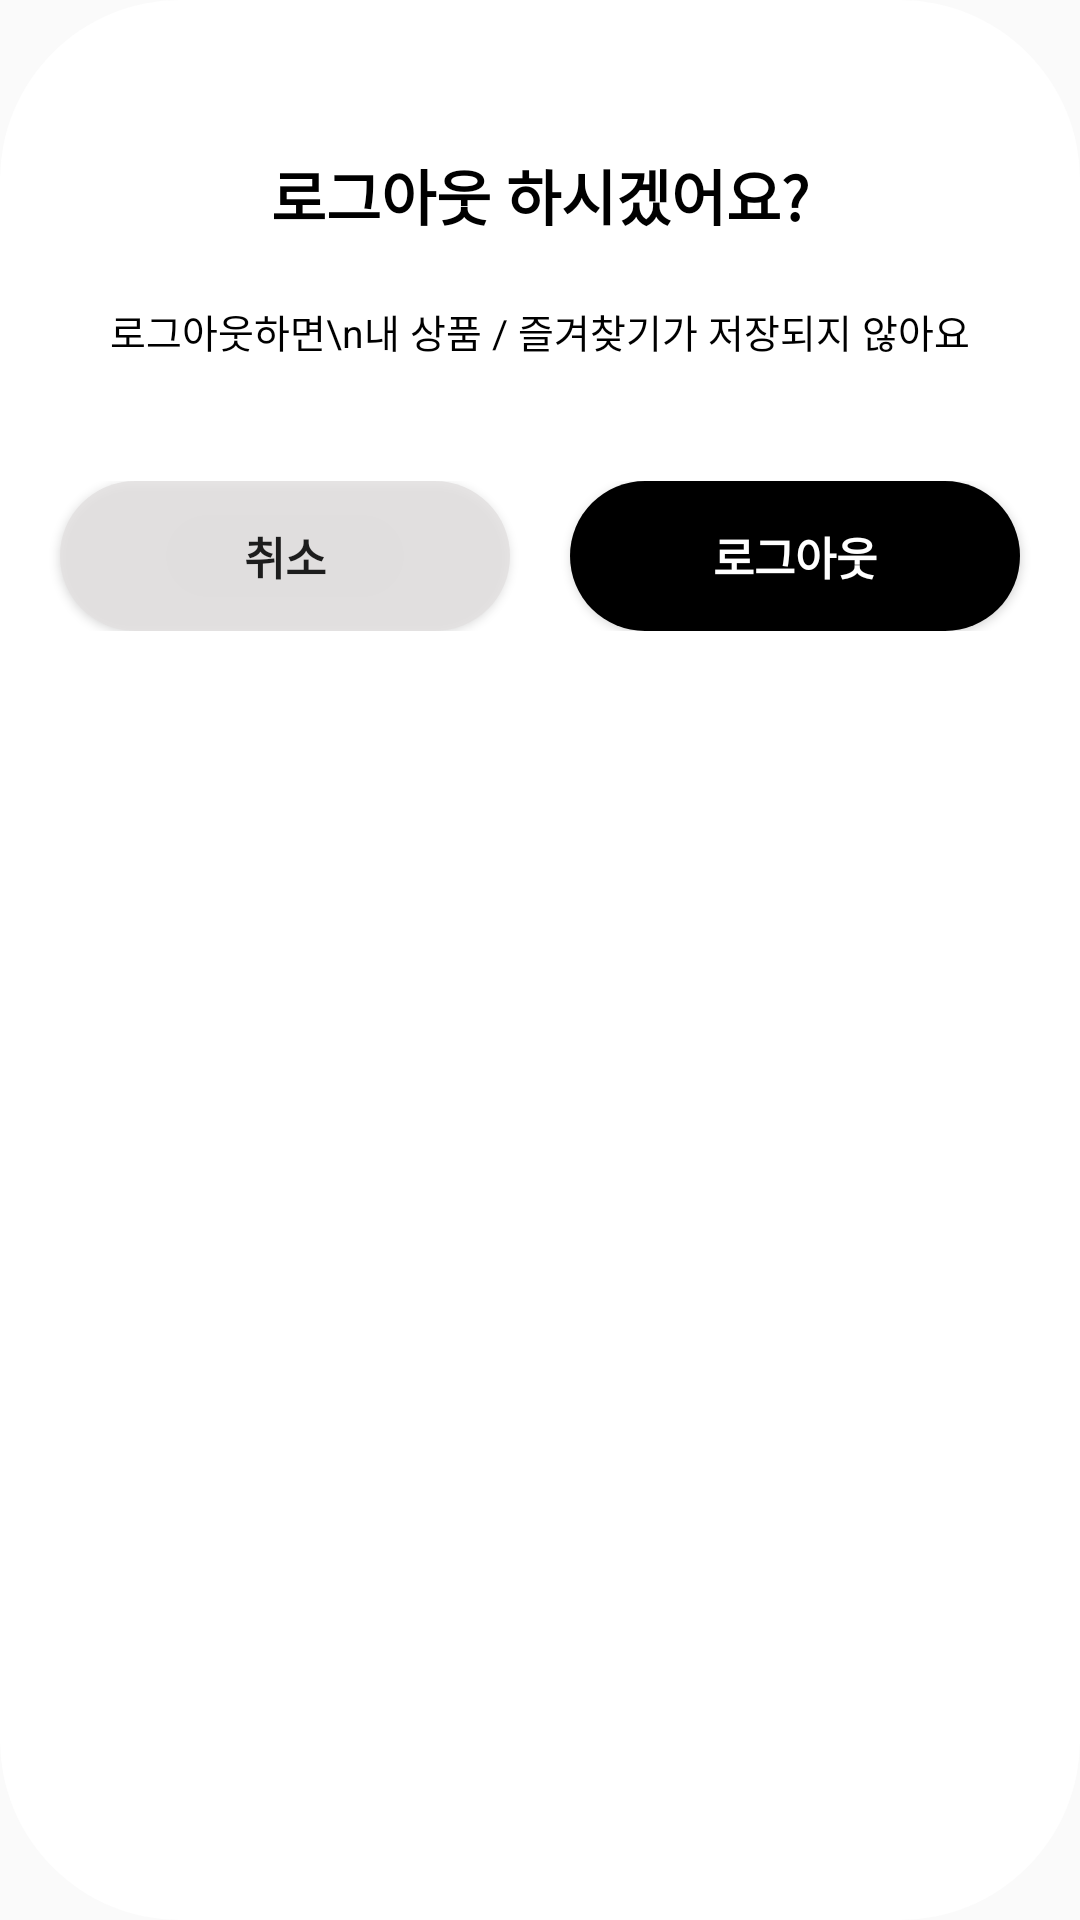

Produce the Android XML layout that renders to this screen, including the resource entries it uses.
<!-- AndroidManifest.xml: application theme AppTheme -->
<!-- res/layout/custom_dialog_alert.xml -->
<?xml version="1.0" encoding="utf-8"?>
<LinearLayout xmlns:android="http://schemas.android.com/apk/res/android"
    xmlns:tools="http://schemas.android.com/tools"
    android:layout_width="match_parent"
    android:layout_height="wrap_content"
    xmlns:app="http://schemas.android.com/apk/res-auto"
    android:background="@drawable/bg_dialog_radius"
    android:orientation="vertical"
    android:layout_marginBottom="30dp">
    <TextView
        android:id="@+id/titleTextView"
        android:layout_width="match_parent"
        android:layout_height="50dp"
        android:gravity="center"
        android:textSize="20sp"
        android:textStyle="bold"
        android:text="로그아웃 하시겠어요?"
        android:textColor="#000000"
        android:layout_marginTop="40dp"/>
    <TextView
        android:id="@+id/messageTextView"
        android:layout_width="match_parent"
        android:layout_height="100dp"
        android:gravity="center"
        android:textSize="13sp"
        android:textColor="#000000"
        android:text="로그아웃하면\n내 상품 / 즐겨찾기가 저장되지 않아요"
        android:layout_marginTop="-30dp"/>


<androidx.constraintlayout.widget.ConstraintLayout
    android:layout_width="match_parent"
    android:layout_height="wrap_content">

    <Button
        android:id="@+id/positiveButton"
        android:layout_width="150dp"
        android:layout_height="50dp"
        android:background="@drawable/border_round"
        android:text="로그아웃"
        android:textColor="#ffffff"
        android:textSize="15sp"
        android:textStyle="bold"
        app:layout_constraintBottom_toBottomOf="parent"
        app:layout_constraintEnd_toEndOf="parent"
        app:layout_constraintStart_toEndOf="@+id/negativeButton"
        app:layout_constraintTop_toTopOf="parent" />

    <Button
        android:id="@+id/negativeButton"
        android:layout_width="150dp"
        android:layout_height="50dp"
        android:background="@drawable/border_round_gray"
        android:text="취소"
        android:textSize="15sp"
        android:textStyle="bold"
        app:layout_constraintBottom_toBottomOf="parent"
        app:layout_constraintEnd_toStartOf="@+id/positiveButton"
        app:layout_constraintStart_toStartOf="parent"
        app:layout_constraintTop_toTopOf="parent" />
</androidx.constraintlayout.widget.ConstraintLayout>

</LinearLayout>
<!-- resources referenced by this layout -->
<resources>
  <!-- drawable bg_dialog_radius (drawable) -->
  <?xml version="1.0" encoding="utf-8"?>
  <shape xmlns:android="http://schemas.android.com/apk/res/android">
      <solid android:color="#ffffff"/>
      <corners android:radius="60dp"/>
  </shape>
  <!-- drawable border_round (drawable) -->
  <?xml version="1.0" encoding="utf-8"?>
  <shape xmlns:android="http://schemas.android.com/apk/res/android"
      android:shape="rectangle">
      <solid android:color="#000000"/>
      <corners
          android:bottomLeftRadius="100dp"
          android:bottomRightRadius="100dp"
          android:topLeftRadius="100dp"
          android:topRightRadius="100dp"/>
  </shape>
  <!-- drawable border_round_gray (drawable) -->
  <?xml version="1.0" encoding="utf-8"?>
  <shape xmlns:android="http://schemas.android.com/apk/res/android"
      android:shape="rectangle">
      <solid android:color="#DAE3E1E1"/>
      <corners
          android:bottomLeftRadius="100dp"
          android:bottomRightRadius="100dp"
          android:topLeftRadius="100dp"
          android:topRightRadius="100dp"/>
  </shape>
  <style name="AppTheme" parent="Theme.AppCompat.Light.NoActionBar">
          
          <item name="colorPrimary">@color/colorPrimary</item>
          <item name="colorPrimaryDark">@color/colorBackground</item>
          <item name="android:windowLightStatusBar">true</item>
          <item name="colorAccent">@color/colorAccent</item>
      </style>
  <color name="colorPrimary">#6200EE</color>
  <color name="colorBackground">#ffffff</color>
  <color name="colorAccent">#03DAC5</color>
</resources>
